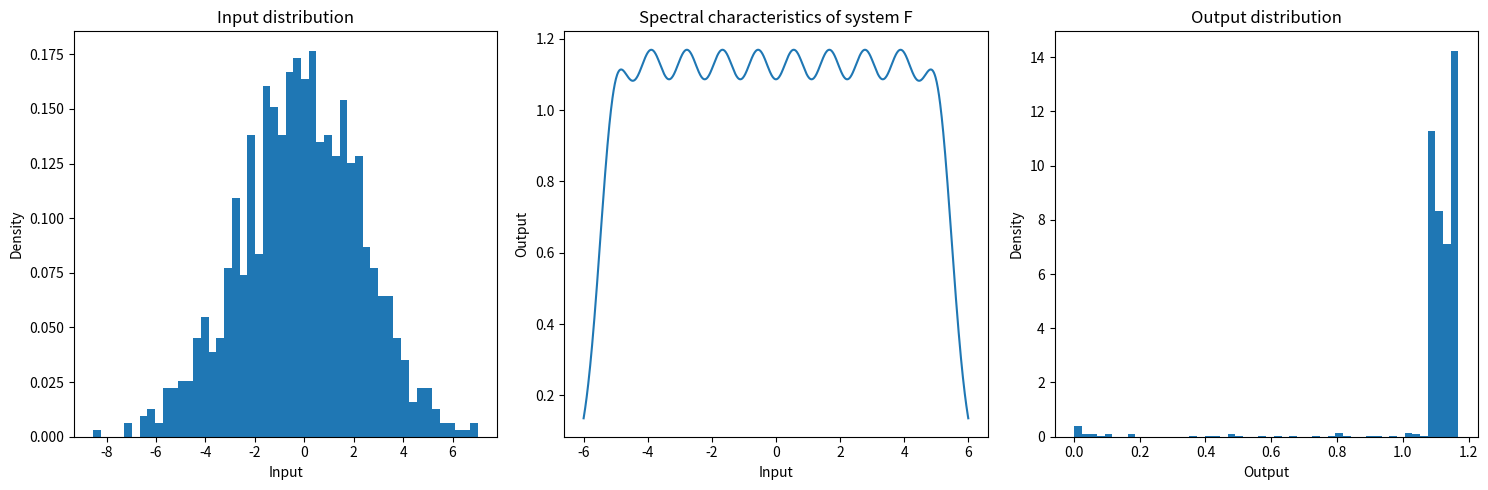

Write Python code to recreate this figure.
import numpy as np
import matplotlib.pyplot as plt

# 定义高斯函数
def gaussian(x, mu, sigma):
    return np.exp(-((x - mu)**2) / (2 * sigma**2))

# 定义待测系统F，它是10个高斯函数的合成
def system_F(s):
    peaks = [gaussian(s, mu, 0.5) for mu in np.linspace(-5, 5, 10)]
    return sum(peaks)

# 定义输入样本s的分布，这里我们假设它是一个正态分布
input_samples = np.random.normal(loc=0, scale=2.5, size=1000)

# 计算系统F对输入样本的响应
output_samples = system_F(input_samples)

# 创建一个新的figure
fig, axs = plt.subplots(1, 3, figsize=(15, 5))

# 绘制输入样本的分布
axs[0].hist(input_samples, bins=50, density=True)
axs[0].set_title('Input distribution')
axs[0].set_xlabel('Input')
axs[0].set_ylabel('Density')

# 绘制系统F的特征谱
x = np.linspace(-6, 6, 1000)
y = system_F(x)
axs[1].plot(x, y)
axs[1].set_title('Spectral characteristics of system F')
axs[1].set_xlabel('Input')
axs[1].set_ylabel('Output')

# 绘制输出样本的分布
axs[2].hist(output_samples, bins=50, density=True)
axs[2].set_title('Output distribution')
axs[2].set_xlabel('Output')
axs[2].set_ylabel('Density')

# 显示图像
plt.tight_layout()
plt.show()
